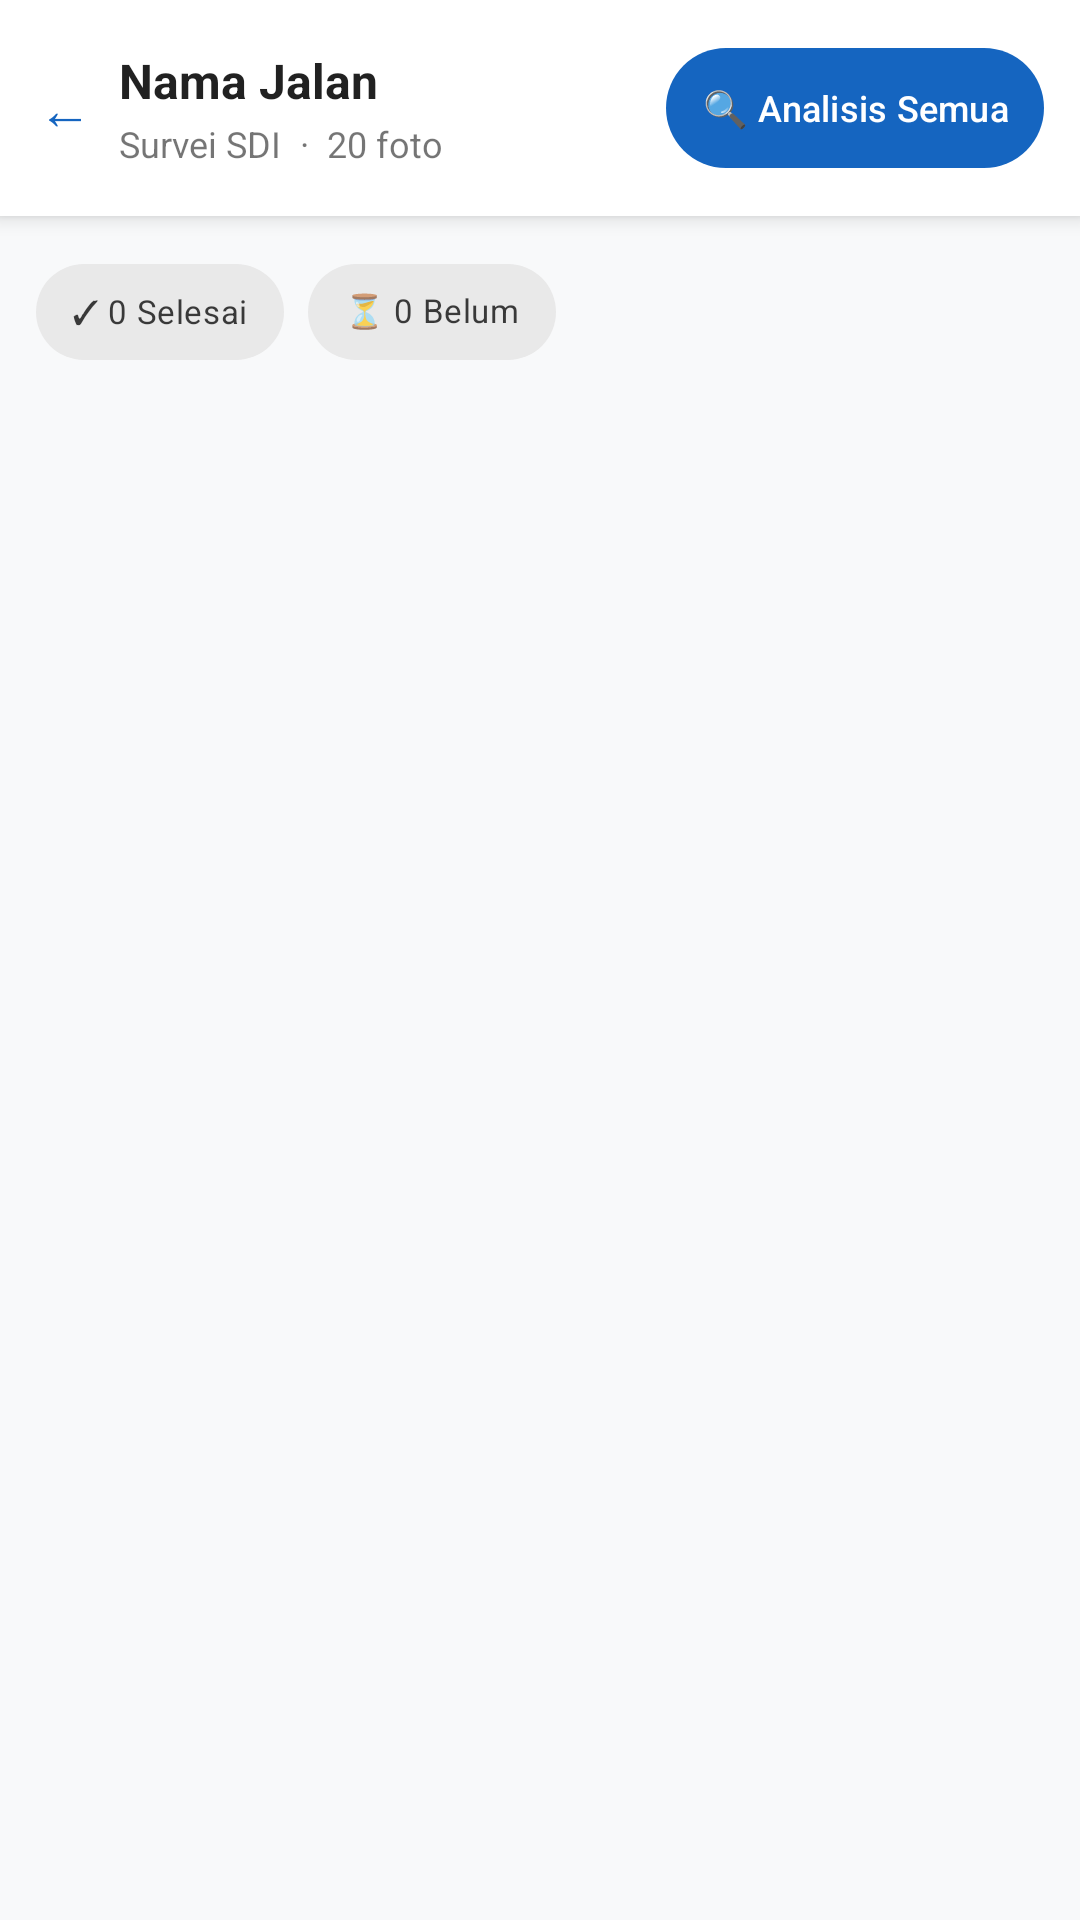

Reconstruct the res/layout file that produces this screen, plus the resources it refers to.
<!-- AndroidManifest.xml: application theme Theme.RoadSenseBasic -->
<!-- res/layout/fragment_photo_analysis.xml -->
<?xml version="1.0" encoding="utf-8"?>
<LinearLayout xmlns:android="http://schemas.android.com/apk/res/android"
    xmlns:app="http://schemas.android.com/apk/res-auto"
    android:layout_width="match_parent"
    android:layout_height="match_parent"
    android:orientation="vertical"
    android:background="?android:attr/colorBackground">

    
    <LinearLayout
        android:layout_width="match_parent"
        android:layout_height="wrap_content"
        android:orientation="horizontal"
        android:padding="12dp"
        android:gravity="center_vertical"
        android:background="?attr/colorSurface"
        android:elevation="4dp">

        <com.google.android.material.button.MaterialButton
            android:id="@+id/btnBack"
            android:layout_width="wrap_content"
            android:layout_height="wrap_content"
            android:text="←"
            android:textSize="18sp"
            style="@style/Widget.MaterialComponents.Button.TextButton"
            android:minWidth="0dp"
            android:paddingStart="0dp"
            android:paddingEnd="8dp"/>

        <LinearLayout
            android:layout_width="0dp"
            android:layout_height="wrap_content"
            android:layout_weight="1"
            android:orientation="vertical">

            <TextView
                android:id="@+id/tvRoadName"
                android:layout_width="wrap_content"
                android:layout_height="wrap_content"
                android:text="Nama Jalan"
                android:textSize="16sp"
                android:textStyle="bold"
                android:textColor="?android:attr/textColorPrimary"
                android:maxLines="1"
                android:ellipsize="end"/>

            <LinearLayout
                android:layout_width="wrap_content"
                android:layout_height="wrap_content"
                android:orientation="horizontal"
                android:layout_marginTop="2dp">

                <TextView
                    android:id="@+id/tvMode"
                    android:layout_width="wrap_content"
                    android:layout_height="wrap_content"
                    android:text="Survei SDI"
                    android:textSize="12sp"
                    android:textColor="?android:attr/textColorSecondary"/>

                <TextView
                    android:layout_width="wrap_content"
                    android:layout_height="wrap_content"
                    android:text="  ·  "
                    android:textSize="12sp"
                    android:textColor="?android:attr/textColorSecondary"/>

                <TextView
                    android:id="@+id/tvPhotoCount"
                    android:layout_width="wrap_content"
                    android:layout_height="wrap_content"
                    android:text="20 foto"
                    android:textSize="12sp"
                    android:textColor="?android:attr/textColorSecondary"/>

            </LinearLayout>
        </LinearLayout>

        <com.google.android.material.button.MaterialButton
            android:id="@+id/btnAnalyzeAll"
            android:layout_width="wrap_content"
            android:layout_height="wrap_content"
            android:text="🔍 Analisis Semua"
            android:textSize="12sp"
            android:paddingHorizontal="12dp"/>

    </LinearLayout>

    
    <com.google.android.material.progressindicator.LinearProgressIndicator
        android:id="@+id/progressBatch"
        android:layout_width="match_parent"
        android:layout_height="wrap_content"
        android:visibility="gone"
        app:trackCornerRadius="0dp"/>

    <TextView
        android:id="@+id/tvBatchStatus"
        android:layout_width="match_parent"
        android:layout_height="wrap_content"
        android:text=""
        android:textSize="11sp"
        android:textColor="?android:attr/textColorSecondary"
        android:paddingHorizontal="12dp"
        android:paddingVertical="4dp"
        android:visibility="gone"/>

    
    <com.google.android.material.chip.ChipGroup
        android:layout_width="match_parent"
        android:layout_height="wrap_content"
        android:paddingHorizontal="12dp"
        android:paddingTop="8dp"
        android:paddingBottom="4dp"
        app:singleLine="true">

        <com.google.android.material.chip.Chip
            android:id="@+id/chipDone"
            android:layout_width="wrap_content"
            android:layout_height="wrap_content"
            android:text="✓ 0 Selesai"
            android:textSize="11sp"
            style="@style/Widget.MaterialComponents.Chip.Filter"/>

        <com.google.android.material.chip.Chip
            android:id="@+id/chipPending"
            android:layout_width="wrap_content"
            android:layout_height="wrap_content"
            android:text="⏳ 0 Belum"
            android:textSize="11sp"
            style="@style/Widget.MaterialComponents.Chip.Filter"/>

        <com.google.android.material.chip.Chip
            android:id="@+id/chipFailed"
            android:layout_width="wrap_content"
            android:layout_height="wrap_content"
            android:text="❌ 0 Gagal"
            android:textSize="11sp"
            android:visibility="gone"
            style="@style/Widget.MaterialComponents.Chip.Filter"/>

        <com.google.android.material.chip.Chip
            android:id="@+id/chipInvalid"
            android:layout_width="wrap_content"
            android:layout_height="wrap_content"
            android:text="⊘ 0 Bukan Jalan"
            android:textSize="11sp"
            android:visibility="gone"
            style="@style/Widget.MaterialComponents.Chip.Filter"/>

    </com.google.android.material.chip.ChipGroup>

    
    <androidx.recyclerview.widget.RecyclerView
        android:id="@+id/recyclerViewPhotos"
        android:layout_width="match_parent"
        android:layout_height="0dp"
        android:layout_weight="1"
        android:paddingVertical="4dp"
        android:clipToPadding="false"/>

</LinearLayout>
<!-- resources referenced by this layout -->
<resources>
  <style name="Theme.RoadSenseBasic" parent="Base.Theme.RoadSenseBasic" />
  <style name="Base.Theme.RoadSenseBasic" parent="Theme.Material3.DayNight.NoActionBar">
          <item name="colorPrimary">@color/primary</item>
          <item name="colorPrimaryVariant">@color/primary_dark</item>
          <item name="colorOnPrimary">@color/white</item>
          <item name="colorSecondary">@color/accent</item>
          <item name="colorSecondaryVariant">@color/accent</item>
          <item name="colorOnSecondary">@color/black</item>
          <item name="android:colorBackground">@color/background</item>
          <item name="colorSurface">@color/surface</item>
          <item name="colorOnSurface">@color/text_primary</item>
          <item name="android:statusBarColor">?attr/colorPrimaryVariant</item>
          <item name="android:textColorPrimary">@color/text_primary</item>
          <item name="android:textColorSecondary">@color/text_secondary</item>
          <item name="shapeAppearanceSmallComponent">@style/ShapeSmall</item>
          <item name="shapeAppearanceMediumComponent">@style/ShapeMedium</item>
          <item name="shapeAppearanceLargeComponent">@style/ShapeLarge</item>
      </style>
  <color name="primary">#1565C0</color>
  <color name="primary_dark">#0D47A1</color>
  <color name="white">#FFFFFFFF</color>
  <color name="accent">#FF6D00</color>
  <color name="black">#FF000000</color>
  <color name="background">#F8F9FA</color>
  <color name="surface">#FFFFFF</color>
  <color name="text_primary">#DE000000</color>
  <color name="text_secondary">#8A000000</color>
  <style name="ShapeSmall">
          <item name="cornerFamily">rounded</item>
          <item name="cornerSize">8dp</item>
      </style>
  <style name="ShapeMedium">
          <item name="cornerFamily">rounded</item>
          <item name="cornerSize">12dp</item>
      </style>
  <style name="ShapeLarge">
          <item name="cornerFamily">rounded</item>
          <item name="cornerSize">16dp</item>
      </style>
</resources>
